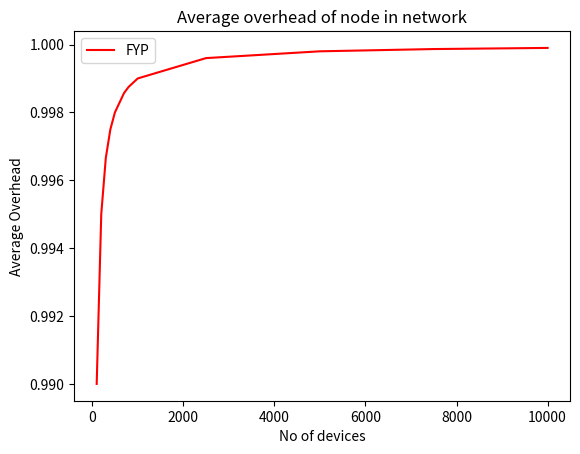

This chart was generated by the following Python code:
import matplotlib.pyplot as plt

nodes = [100, 200, 300, 400, 500, 700, 800, 1000, 2500, 5000, 7500, 10000]
max_overhead = [12,24,33,42,55,70,89,93,236,518,748,1015]
avg_overhead = [0.99,0.995,0.99666,0.9975,0.998,0.99857,0.99875,0.999,0.9996,0.9998,0.99986666,0.9999]
fig, ax = plt.subplots()

# ax.plot(nodes, max_overhead, 'b-', label='FYP')

# ax.set_xlabel('No of devices')
# ax.set_ylabel('Overhead')
# ax.set_title('Maximum overhead of node in network')
# ax.legend()


ax.plot(nodes, avg_overhead, 'r-', label='FYP')

ax.set_xlabel('No of devices')
ax.set_ylabel('Average Overhead')
ax.set_title('Average overhead of node in network')
ax.legend()

plt.show()
